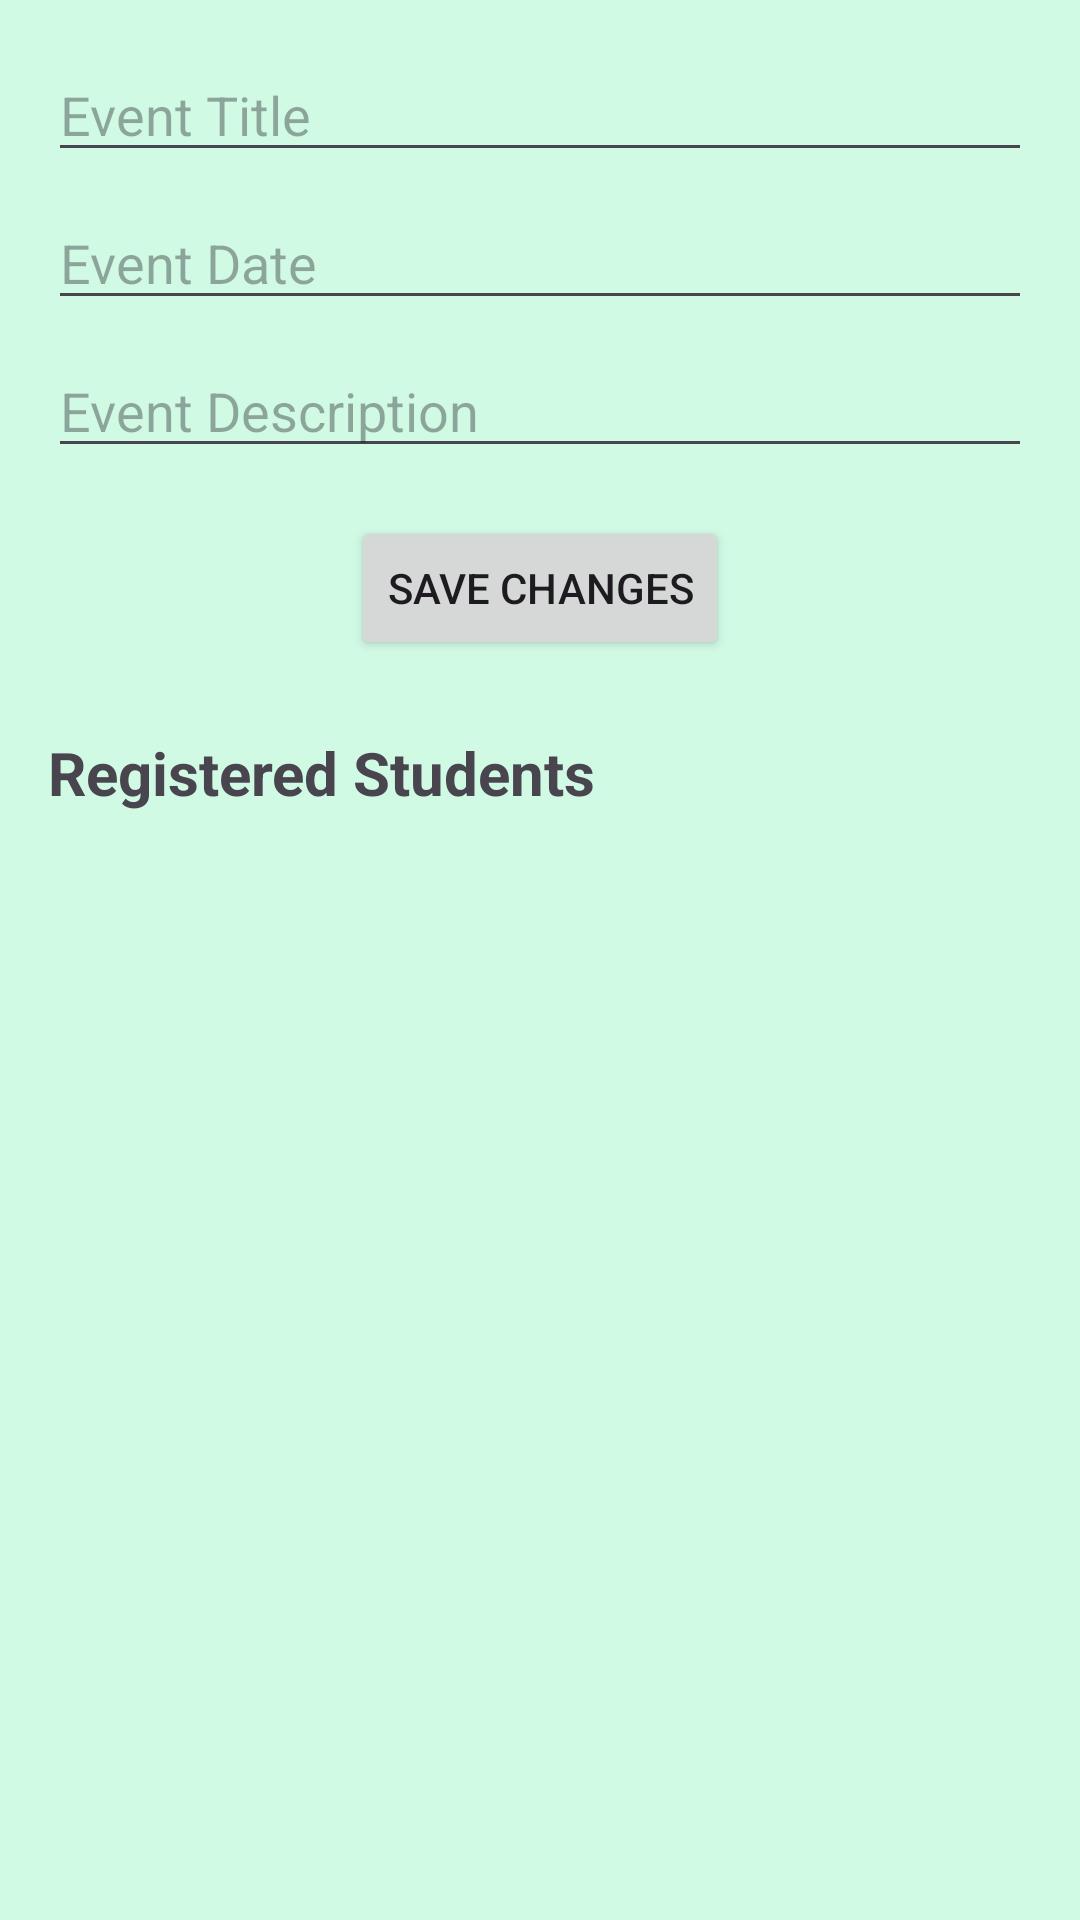

The Android layout XML behind this screen, and the referenced resources:
<!-- AndroidManifest.xml: application theme Theme.NSS_YRCTracker -->
<!-- res/layout/activity_event_details.xml -->
<LinearLayout xmlns:android="http://schemas.android.com/apk/res/android"
    android:layout_width="match_parent"
    android:layout_height="match_parent"
    android:orientation="vertical"
    android:padding="16dp">

    <EditText
        android:id="@+id/eventTitleEditText"
        android:layout_width="match_parent"
        android:layout_height="wrap_content"
        android:hint="Event Title" />

    <EditText
        android:id="@+id/eventDateEditText"
        android:layout_width="match_parent"
        android:layout_height="wrap_content"
        android:hint="Event Date"
        android:layout_marginTop="8dp"/>

    <EditText
        android:id="@+id/eventDescriptionEditText"
        android:layout_width="match_parent"
        android:layout_height="wrap_content"
        android:hint="Event Description"
        android:layout_marginTop="8dp"/>

    <Button
        android:id="@+id/saveChangesButton"
        android:layout_width="wrap_content"
        android:layout_height="wrap_content"
        android:text="Save Changes"
        android:layout_gravity="center_horizontal"
        android:layout_marginTop="16dp"/>

    <TextView
        android:id="@+id/registrationsTitle"
        android:layout_width="wrap_content"
        android:layout_height="wrap_content"
        android:text="Registered Students"
        android:textSize="20sp"
        android:textStyle="bold"
        android:layout_marginTop="24dp"/>

    <androidx.recyclerview.widget.RecyclerView
        android:id="@+id/registeredStudentsRecyclerView"
        android:layout_width="match_parent"
        android:layout_height="match_parent"
        android:layout_marginTop="8dp"/>
</LinearLayout>
<!-- resources referenced by this layout -->
<resources>
  <style name="Theme.NSS_YRCTracker" parent="Theme.Material3.Light.NoActionBar">
          <item name="colorPrimary">@color/primary_emerald</item>
          <item name="colorSecondary">@color/accent_mint</item>
          <item name="android:windowBackground">@color/soft_green_bg</item>
          <item name="android:statusBarColor">@color/soft_green_bg</item>
          <item name="android:windowLightStatusBar">true</item>
      </style>
  <color name="primary_emerald">#065F46</color>
  <color name="accent_mint">#10B981</color>
  <color name="soft_green_bg">#D1FAE5</color>
</resources>
